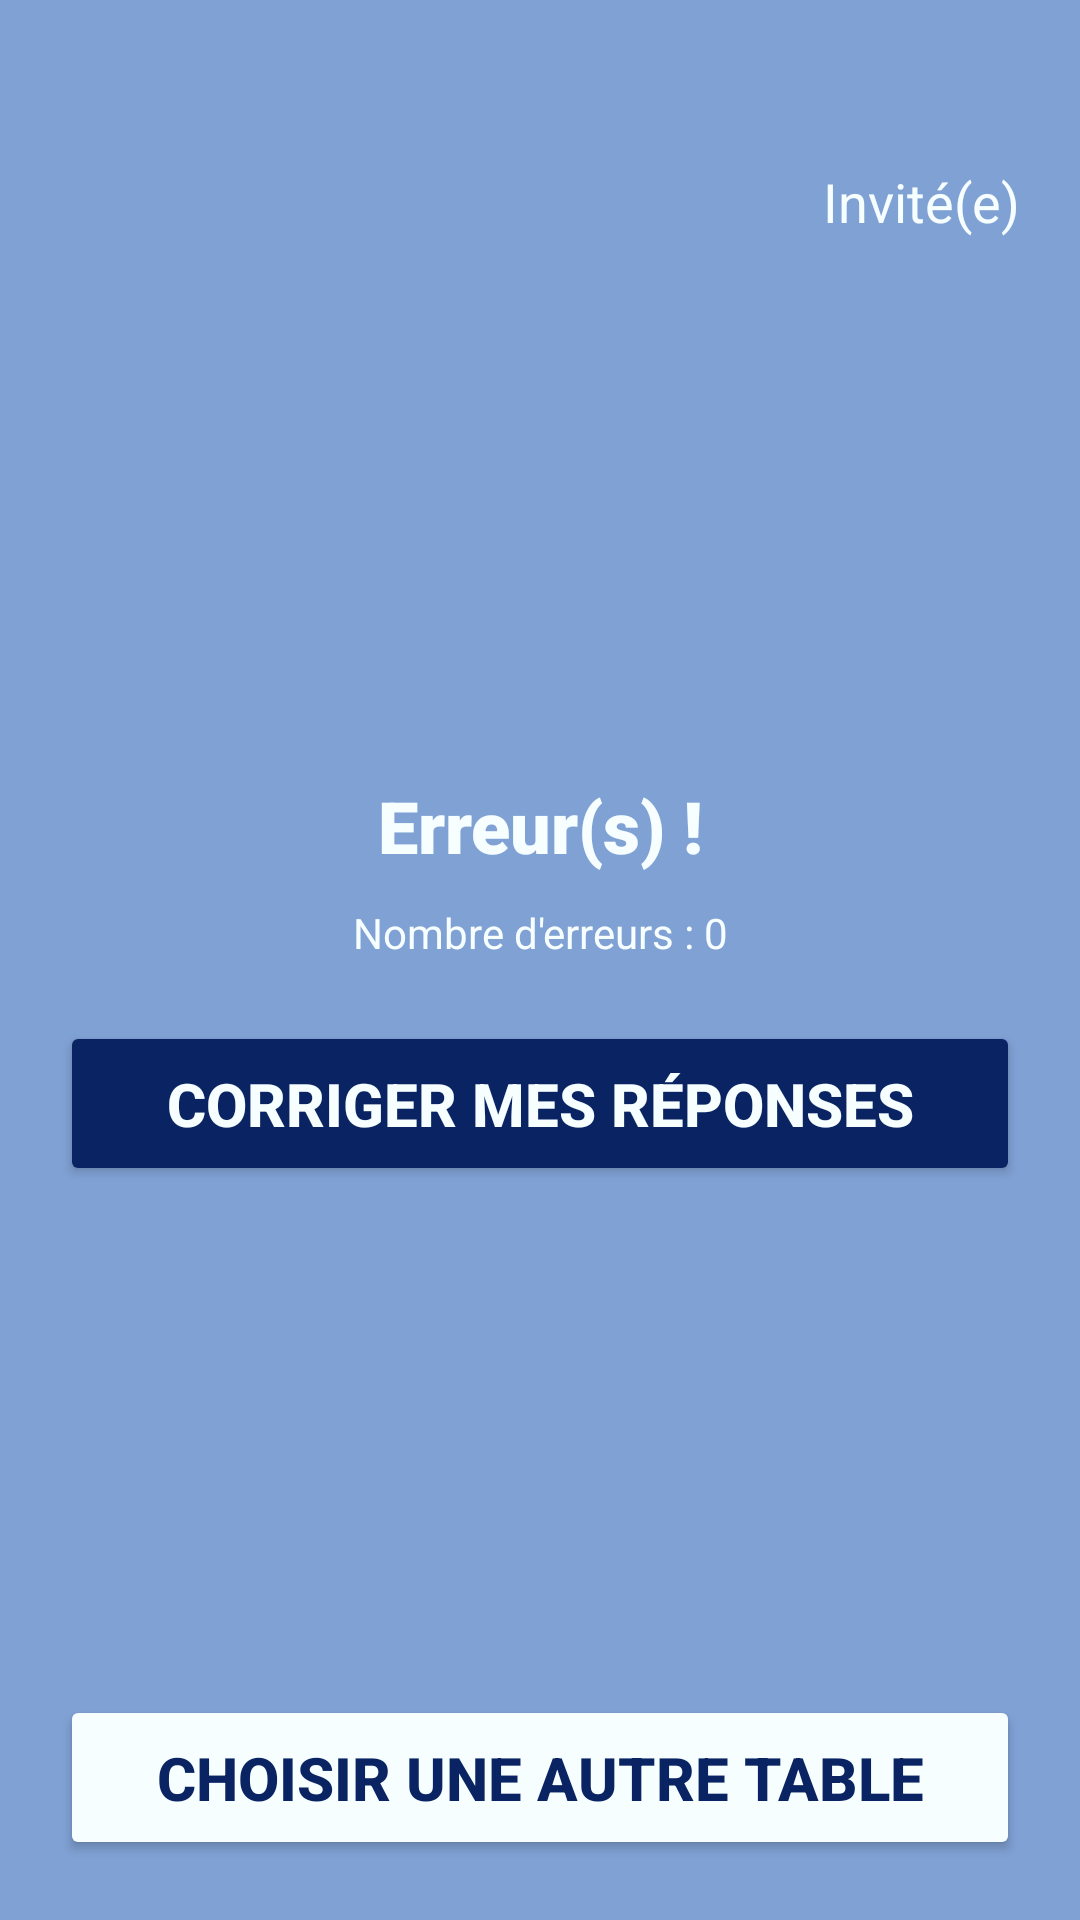

Android layout source for this screen:
<!-- AndroidManifest.xml: application theme Theme.EcoleDesLoustics -->
<!-- res/layout/activity_erreur.xml -->
<?xml version="1.0" encoding="utf-8"?>
<LinearLayout xmlns:android="http://schemas.android.com/apk/res/android"
    xmlns:app="http://schemas.android.com/apk/res-auto"
    xmlns:tools="http://schemas.android.com/tools"
    android:layout_width="match_parent"
    android:layout_height="match_parent"
    android:gravity="center"
    android:orientation="vertical"
    android:padding="@dimen/activity_margin"
    android:background="@color/blue"
    tools:context=".ErreurActivity">

    <LinearLayout
        android:layout_width="match_parent"
        android:layout_height="wrap_content"
        android:layout_marginTop="@dimen/activity_vertical_margin"
        android:orientation="horizontal">

        <TextView
            android:id="@+id/utilisateur"
            android:layout_width="0dp"
            android:layout_height="wrap_content"
            android:gravity="end"
            android:layout_weight="1"
            android:text="@string/invit_e"
            android:textColor="@color/white"
            android:textSize="18sp" />

    </LinearLayout>

    <Space
        android:layout_width="match_parent"
        android:layout_height="wrap_content"
        android:layout_weight="1"/>

    <TextView
        android:id="@+id/textView4"
        android:padding="10dp"
        android:layout_width="match_parent"
        android:layout_height="wrap_content"
        android:gravity="center"
        android:fontFamily="sans-serif-black"
        android:text="@string/erreur_s"
        android:textSize="24sp"
        android:textColor="@color/white" />

    <TextView
        android:id="@+id/exercice5_erreurText"
        android:layout_width="match_parent"
        android:layout_height="wrap_content"
        android:textColor="@color/white"
        android:gravity="center"
        android:text="@string/nombre_d_erreurs_0" />

    <Space
        android:layout_width="match_parent"
        android:layout_height="20dp" />

    <Button
        android:id="@+id/exercice5_editButton"
        android:layout_width="match_parent"
        android:layout_height="55dp"
        android:backgroundTint="@color/darkBlue"
        android:text="@string/corriger_mes_r_ponses"
        android:textColor="@color/white"
        android:textSize="20sp"
        android:textStyle="bold"
        app:cornerRadius="15dp"
        app:layout_constraintBottom_toBottomOf="parent"
        app:layout_constraintEnd_toEndOf="parent"
        app:layout_constraintHorizontal_bias="0.497"
        app:layout_constraintStart_toStartOf="parent"
        app:layout_constraintTop_toTopOf="parent"
        app:layout_constraintVertical_bias="0.579" />

    <Space
        android:layout_width="match_parent"
        android:layout_height="wrap_content"
        android:layout_weight="1"/>

    <Button
        android:id="@+id/exercice5_loseAutreTableButton"
        android:layout_width="match_parent"
        android:layout_height="55dp"
        android:backgroundTint="@color/white"
        android:textColor="@color/darkBlue"
        android:textSize="20sp"
        android:textStyle="bold"
        app:cornerRadius="15dp"
        app:layout_constraintBottom_toBottomOf="parent"
        app:layout_constraintEnd_toEndOf="parent"
        app:layout_constraintHorizontal_bias="0.497"
        app:layout_constraintStart_toStartOf="parent"
        app:layout_constraintTop_toTopOf="parent"
        app:layout_constraintVertical_bias="0.579"
        android:text="@string/choisir_une_autre_table"/>


</LinearLayout>
<!-- resources referenced by this layout -->
<resources>
  <color name="blue">#80A1D4</color>
  <color name="darkBlue">#0A2463</color>
  <color name="white">#F6FEFF</color>
  <dimen name="activity_margin">20dp</dimen>
  <dimen name="activity_vertical_margin">35dp</dimen>
  <string name="choisir_une_autre_table">Choisir une autre table</string>
  <string name="corriger_mes_r_ponses">Corriger mes réponses</string>
  <string name="erreur_s">Erreur(s) !</string>
  <string name="invit_e">Invité(e)</string>
  <string name="nombre_d_erreurs_0">Nombre d\'erreurs : 0</string>
  <style name="Theme.EcoleDesLoustics" parent="Theme.Material3.Light.NoActionBar" />
</resources>
